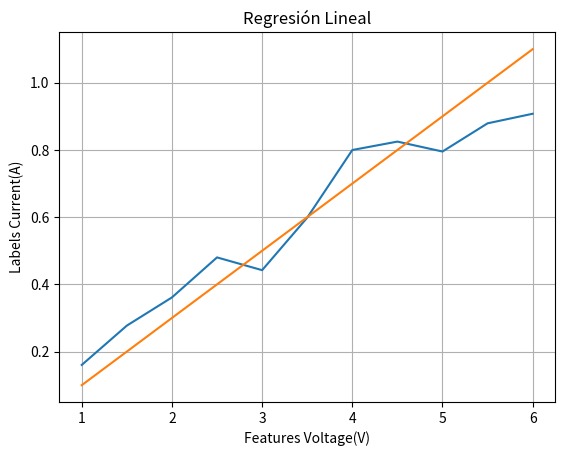

Write the Python code that produced this figure.
import numpy as np
from matplotlib import pyplot as plt

def hypothesis(theta_0, theta_1, x):
    return theta_0 + theta_1*x

def cost(parameters, features, labels):
    total = 0
    n = len(features)
    for i in range(0, n):
        total += (((parameters[0] + parameters[1]*features[i])-labels[i])**2)
    return total/2*n;

theta_0 = np.arange(-1.2,1.4,0.1)
theta_1 = np.arange(0.1,1.2,0.1)
features = np.arange(1,6.5,0.5)
labels = np.array([0.16023453,0.27728321,0.36117187,0.4802539,
            0.44229119,0.59856803,0.79987169,0.82492895,
            0.79536605,0.87930235,0.90780985],float)

min_j = 9999
min_aux = 0
theta_0_min = 0
theta_1_min = 0

for i in range(0, len(theta_0)):
    for j in range(0, len(theta_1)):
        min_aux = cost(np.array([theta_0[i],theta_1[j]]),features,labels)
        if(min_aux < min_j):
            min_j = min_aux
            theta_0_min = theta_0[i]
            theta_1_min = theta_1[j]

y_aux = []

for i in features:
    y_aux.append(hypothesis(theta_0_min, theta_1_min, i))

y_estimator = np.array(y_aux)

print("theta_0:", theta_0_min,"thetha_1:",theta_1_min)

plt.plot(features,labels)
plt.plot(features,y_estimator)
plt.xlabel('Features Voltage(V)')
plt.ylabel('Labels Current(A)')
plt.title('Regresión Lineal')
plt.grid()
plt.show()
